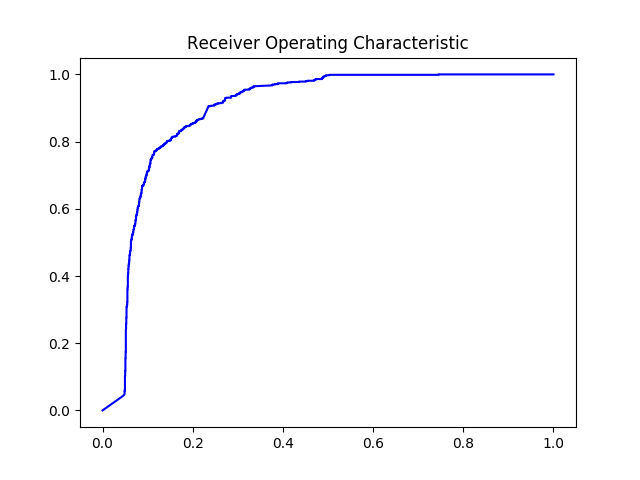

Values plotted in this chart, from the file beside it:
#thresholds	tpr	fpr
2.0	0.0	0.0
1.0	0.04345	0.04577
1	0.04786	0.04872
0.9981	0.05668	0.04872
0.998	0.05668	0.04921
0.9969	0.06171	0.04921
0.9968	0.06171	0.0497
0.9956	0.07809	0.0497
0.9955	0.08186	0.0497
0.9946	0.102	0.0497
0.9944	0.102	0.0502
0.9935	0.1096	0.0502
0.9934	0.1134	0.0502
0.9932	0.1171	0.0502
0.9932	0.1171	0.05069
0.9898	0.1549	0.05069
0.9897	0.1549	0.05118
0.9885	0.1688	0.05118
0.9885	0.1713	0.05118
0.9883	0.1751	0.05118
0.9881	0.1751	0.05167
0.9838	0.2368	0.05167
0.9837	0.238	0.05167
0.9835	0.2406	0.05167
0.9834	0.2418	0.05217
0.9826	0.2456	0.05217
0.9826	0.2481	0.05217
0.9819	0.2569	0.05217
0.9816	0.2569	0.05266
0.9807	0.2657	0.05266
0.9807	0.2683	0.05266
0.9802	0.2758	0.05266
0.9801	0.2758	0.05315
0.9789	0.2884	0.05315
0.9786	0.2935	0.05315
0.9764	0.3023	0.05315
0.9763	0.3073	0.05315
0.9762	0.3086	0.05315
0.9761	0.3086	0.05364
0.976	0.3098	0.05364
0.976	0.3098	0.05413
0.9759	0.3123	0.05413
0.9759	0.3123	0.05463
0.9751	0.3212	0.05463
0.975	0.3212	0.05512
0.9733	0.335	0.05512
0.9732	0.3375	0.05512
0.973	0.3388	0.05512
0.9729	0.3438	0.05512
0.9726	0.3501	0.05512
0.9725	0.3602	0.05512
0.9725	0.3602	0.05561
0.9721	0.369	0.05561
0.9721	0.369	0.0561
0.9719	0.3715	0.0561
0.9707	0.3866	0.0561
0.9705	0.3892	0.0561
0.9691	0.3992	0.0561
0.969	0.4018	0.0561
0.9689	0.4018	0.05659
... 606 more rows
